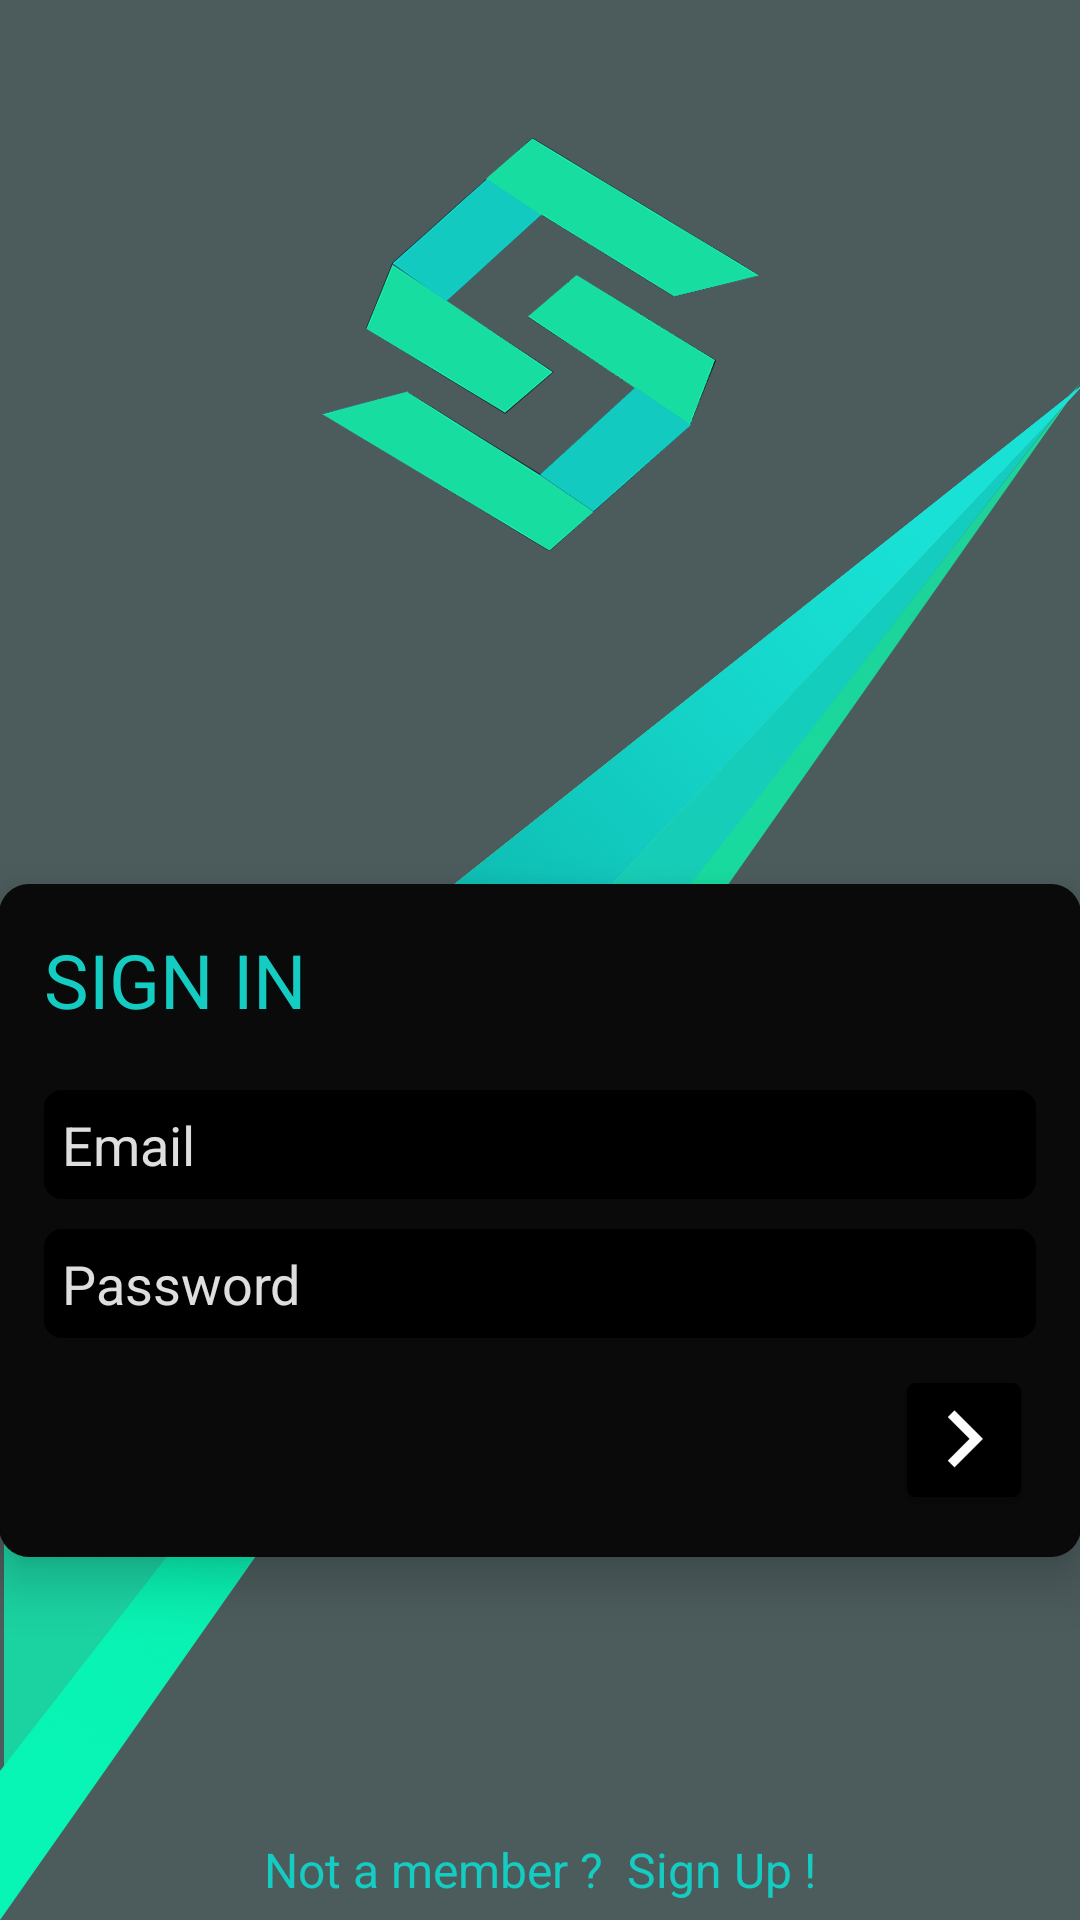

This screen was rendered from an Android layout file. Write that file and the resources it references.
<!-- AndroidManifest.xml: application theme Theme.AppCompat.Light.NoActionBar.FullScreen -->
<!-- res/layout/activity_sign_in.xml -->
<?xml version="1.0" encoding="utf-8"?>
<RelativeLayout xmlns:android="http://schemas.android.com/apk/res/android"
    xmlns:app="http://schemas.android.com/apk/res-auto"
    xmlns:tools="http://schemas.android.com/tools"
    android:id="@+id/activity_sign_in"
    android:layout_width="match_parent"
    android:layout_height="match_parent"
    android:paddingBottom="@dimen/activity_vertical_margin"
    android:paddingLeft="@dimen/activity_horizontal_margin"
    android:paddingRight="@dimen/activity_horizontal_margin"
    android:paddingTop="@dimen/activity_vertical_margin"
    tools:context="com.neutrinostruo.signintest.SignIn"
    android:background="@drawable/signin_background"
    android:layout_alignParentBottom="true">

    <TextView
        android:text="Not a member ?  Sign Up !"
        android:textColor="#14ccc1"
        android:layout_width="wrap_content"
        android:layout_height="wrap_content"
        android:id="@+id/signUpActivityLink"
        android:layout_centerVertical="false"
        android:layout_alignParentBottom="true"
        android:layout_centerInParent="true"
        android:textSize="16sp"
        android:paddingBottom="6dp"
        android:paddingEnd="6dp"
        android:paddingLeft="6dp"
        android:paddingRight="6dp"
        android:paddingStart="6dp"
        android:paddingTop="6dp" />

    <LinearLayout
        android:orientation="vertical"
        android:layout_width="match_parent"
        android:layout_height="wrap_content"
        android:background="@drawable/signin_container"
        android:paddingBottom="15dp"
        android:paddingEnd="15dp"
        android:paddingLeft="15dp"
        android:paddingRight="15dp"
        android:paddingStart="15dp"
        android:paddingTop="15dp"
        android:layout_marginBottom="121dp"
        android:alpha="1"
        android:elevation="10dp"
        android:id="@+id/signinContainer"
        android:layout_alignParentBottom="true"
        android:layout_alignParentLeft="true"
        android:layout_alignParentStart="true">

        <TextView

            android:text="SIGN IN"
            android:layout_width="match_parent"
            android:layout_height="wrap_content"
            android:id="@+id/signInText"
            android:textSize="25sp"
            android:layout_marginBottom="20dp"
            android:textColor="#14ccc1" />

        <EditText
            android:layout_width="match_parent"
            android:layout_height="wrap_content"
            android:inputType="textEmailAddress"
            android:ems="10"
            android:id="@+id/emailField"
            android:hint="Email"
            android:textColorHint="#eeeeeeee"
            android:paddingBottom="6dp"
            android:paddingEnd="6dp"
            android:paddingLeft="6dp"
            android:paddingRight="6dp"
            android:paddingStart="6dp"
            android:paddingTop="6dp"
            android:background="@drawable/email_field"
            android:layout_marginBottom="10dp"
            android:textColor="@android:color/white" />

        <EditText
            android:layout_width="match_parent"
            android:layout_height="wrap_content"
            android:inputType="textPassword"
            android:ems="10"
            android:id="@+id/passwordField"
            android:hint="Password"
            android:textColorHint="#eeeeeeee"
            android:paddingBottom="6dp"
            android:paddingEnd="6dp"
            android:paddingLeft="6dp"
            android:paddingRight="6dp"
            android:paddingStart="6dp"
            android:paddingTop="6dp"
            android:background="@drawable/email_field"
            android:layout_marginBottom="10dp"
            android:textColor="@android:color/white" />

        <ImageButton
            android:layout_width="wrap_content"
            android:layout_height="wrap_content"
            app:srcCompat="@mipmap/signin_button"
            android:id="@+id/signInLink"
            android:rotation="0"
            android:layout_gravity="right"
            android:background="@android:color/transparent" />
    </LinearLayout>

</RelativeLayout>
<!-- resources referenced by this layout -->
<resources>
  <!-- drawable email_field (drawable) -->
  <?xml version="1.0" encoding="utf-8"?>
  <shape xmlns:android="http://schemas.android.com/apk/res/android"
      android:shape="rectangle">
  
      <solid android:color="#000000"></solid>
      <corners android:radius="6dp"></corners>
  </shape>
  <!-- drawable signin_background: png bitmap (drawable-hdpi, 369407 bytes) -->
  <!-- drawable signin_container (drawable) -->
  <?xml version="1.0" encoding="utf-8"?>
  <shape xmlns:android="http://schemas.android.com/apk/res/android"
      android:shape="rectangle" >
  
      <solid android:color="#0a0a0a"></solid>
  
      <corners android:radius="10dp"></corners>
  </shape>
  <!-- mipmap signin_button: png bitmap (mipmap-hdpi, 716 bytes) -->
  <style name="Theme.AppCompat.Light.NoActionBar.FullScreen" parent="@style/Theme.AppCompat.Light">
          <item name="windowNoTitle">true</item>
          <item name="windowActionBar">false</item>
          <item name="android:windowFullscreen">false</item>
          <item name="android:windowContentOverlay">@null</item>
      </style>
</resources>
